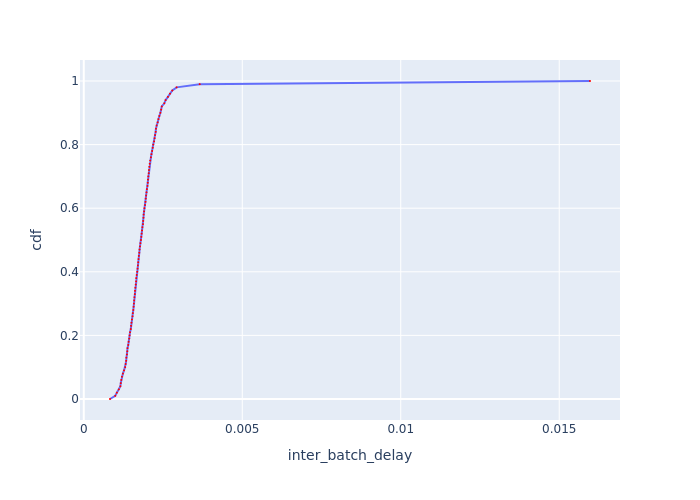

Source data for this figure (header and first rows):
cdf, inter_batch_delay
0.0, 0.0008276
0.01, 0.0009928
0.02, 0.001044
0.03, 0.001106
0.04, 0.001156
0.05, 0.001167
0.06, 0.001184
0.07, 0.001205
0.08, 0.001235
0.09, 0.00127
0.1, 0.001306
0.11, 0.001321
0.12, 0.001337
0.13, 0.001343
0.14, 0.001362
0.15, 0.001373
0.16, 0.001381
0.17, 0.001403
0.18, 0.001414
0.19, 0.001434
0.2, 0.001446
0.21, 0.00146
0.22, 0.001484
0.23, 0.001493
0.24, 0.001505
0.25, 0.00152
0.26, 0.001538
0.27, 0.001548
0.28, 0.001563
0.29, 0.001573
0.3, 0.001582
0.31, 0.001588
0.32, 0.001598
0.33, 0.001611
0.34, 0.001617
0.35, 0.001627
0.36, 0.00164
0.37, 0.00165
0.38, 0.001657
0.39, 0.00167
0.4, 0.001687
0.41, 0.001697
0.42, 0.001707
0.43, 0.001717
0.44, 0.001728
0.45, 0.001738
0.46, 0.001752
0.47, 0.001759
0.48, 0.001773
0.49, 0.001787
0.5, 0.001805
0.51, 0.001816
0.52, 0.001827
0.53, 0.001838
0.54, 0.001849
0.55, 0.001868
0.56, 0.001875
0.57, 0.001883
0.58, 0.00189
0.59, 0.001902
... 41 more rows
